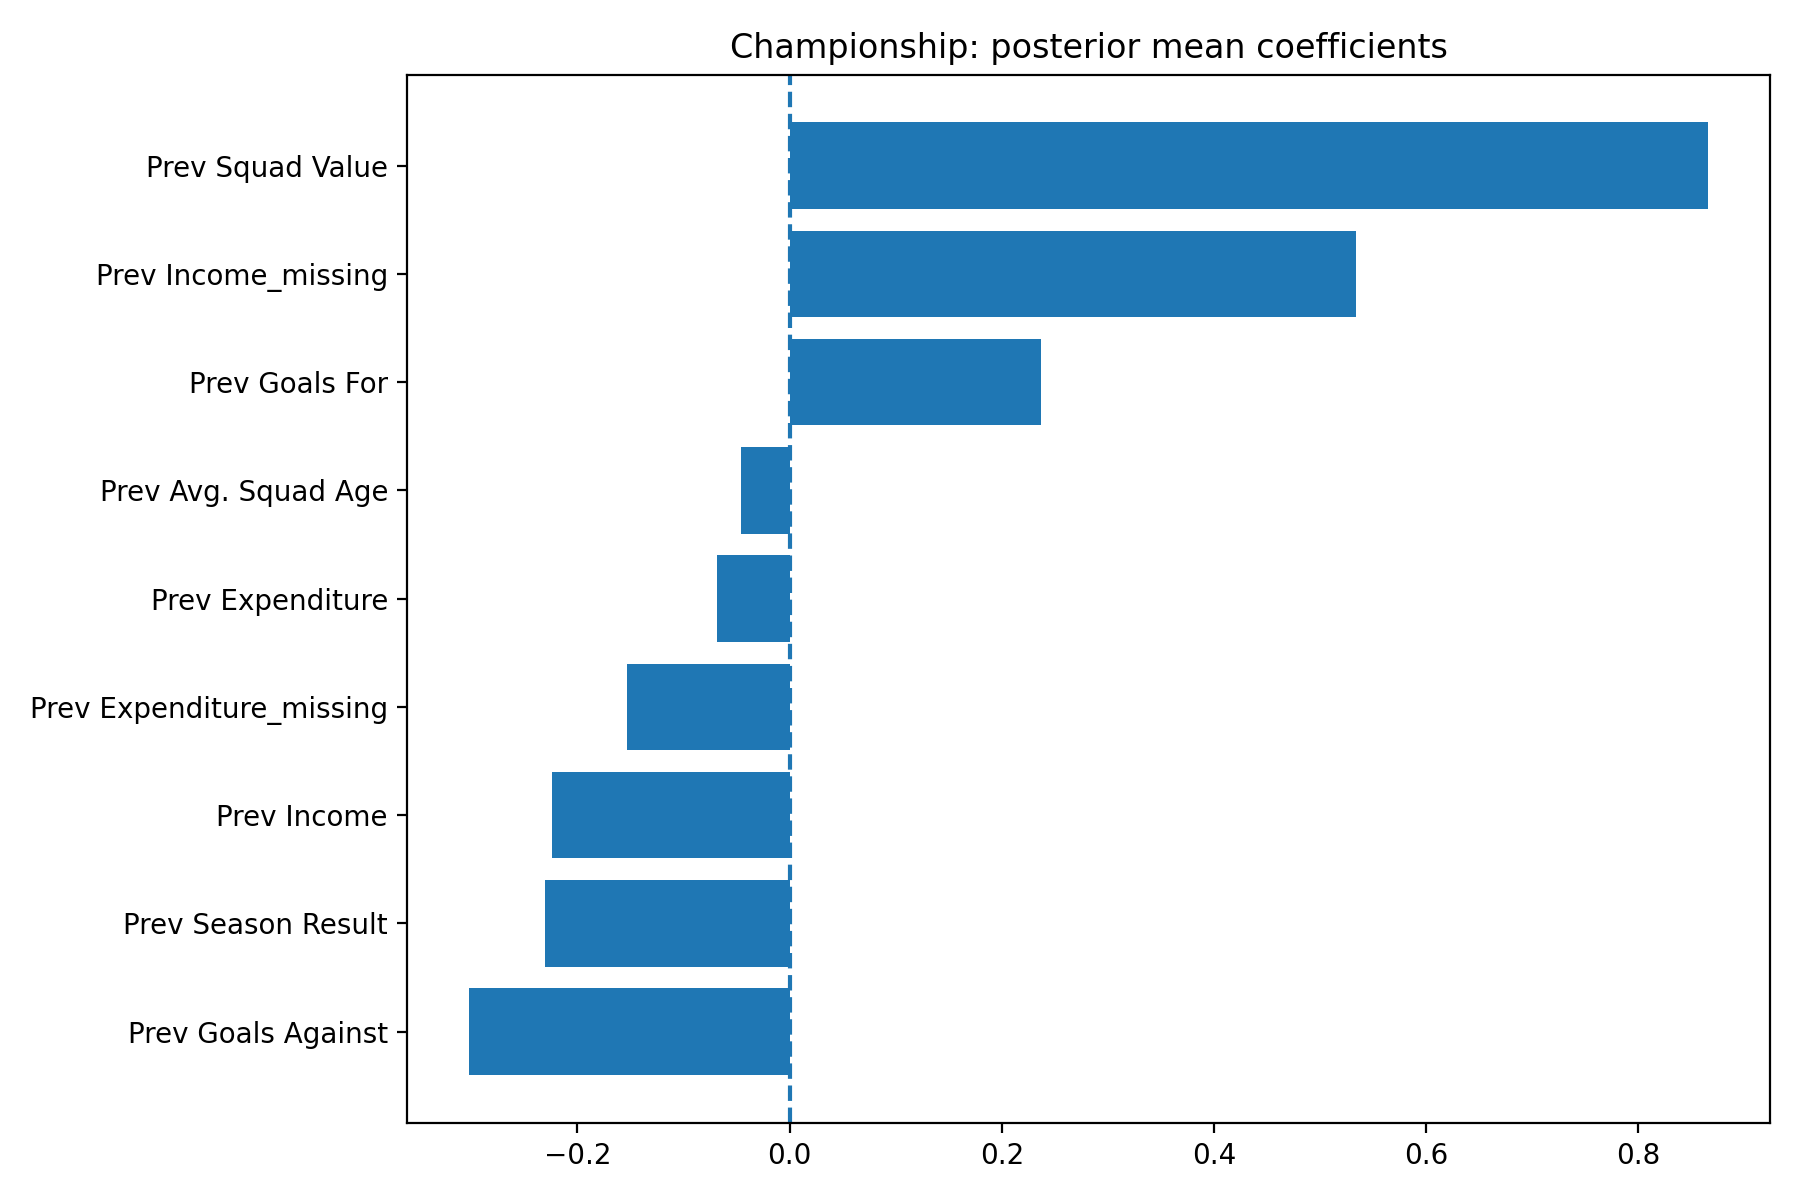

Data behind this chart, as committed beside it:
League, Feature, MeanCoefficient
Championship, Prev Goals Against, -0.3019
Championship, Prev Season Result, -0.2306
Championship, Prev Income, -0.2236
Championship, Prev Expenditure_missing, -0.1536
Championship, Prev Expenditure, -0.06824
Championship, Prev Avg. Squad Age, -0.04605
Championship, Prev Goals For, 0.2365
Championship, Prev Income_missing, 0.5343
Championship, Prev Squad Value, 0.8658
